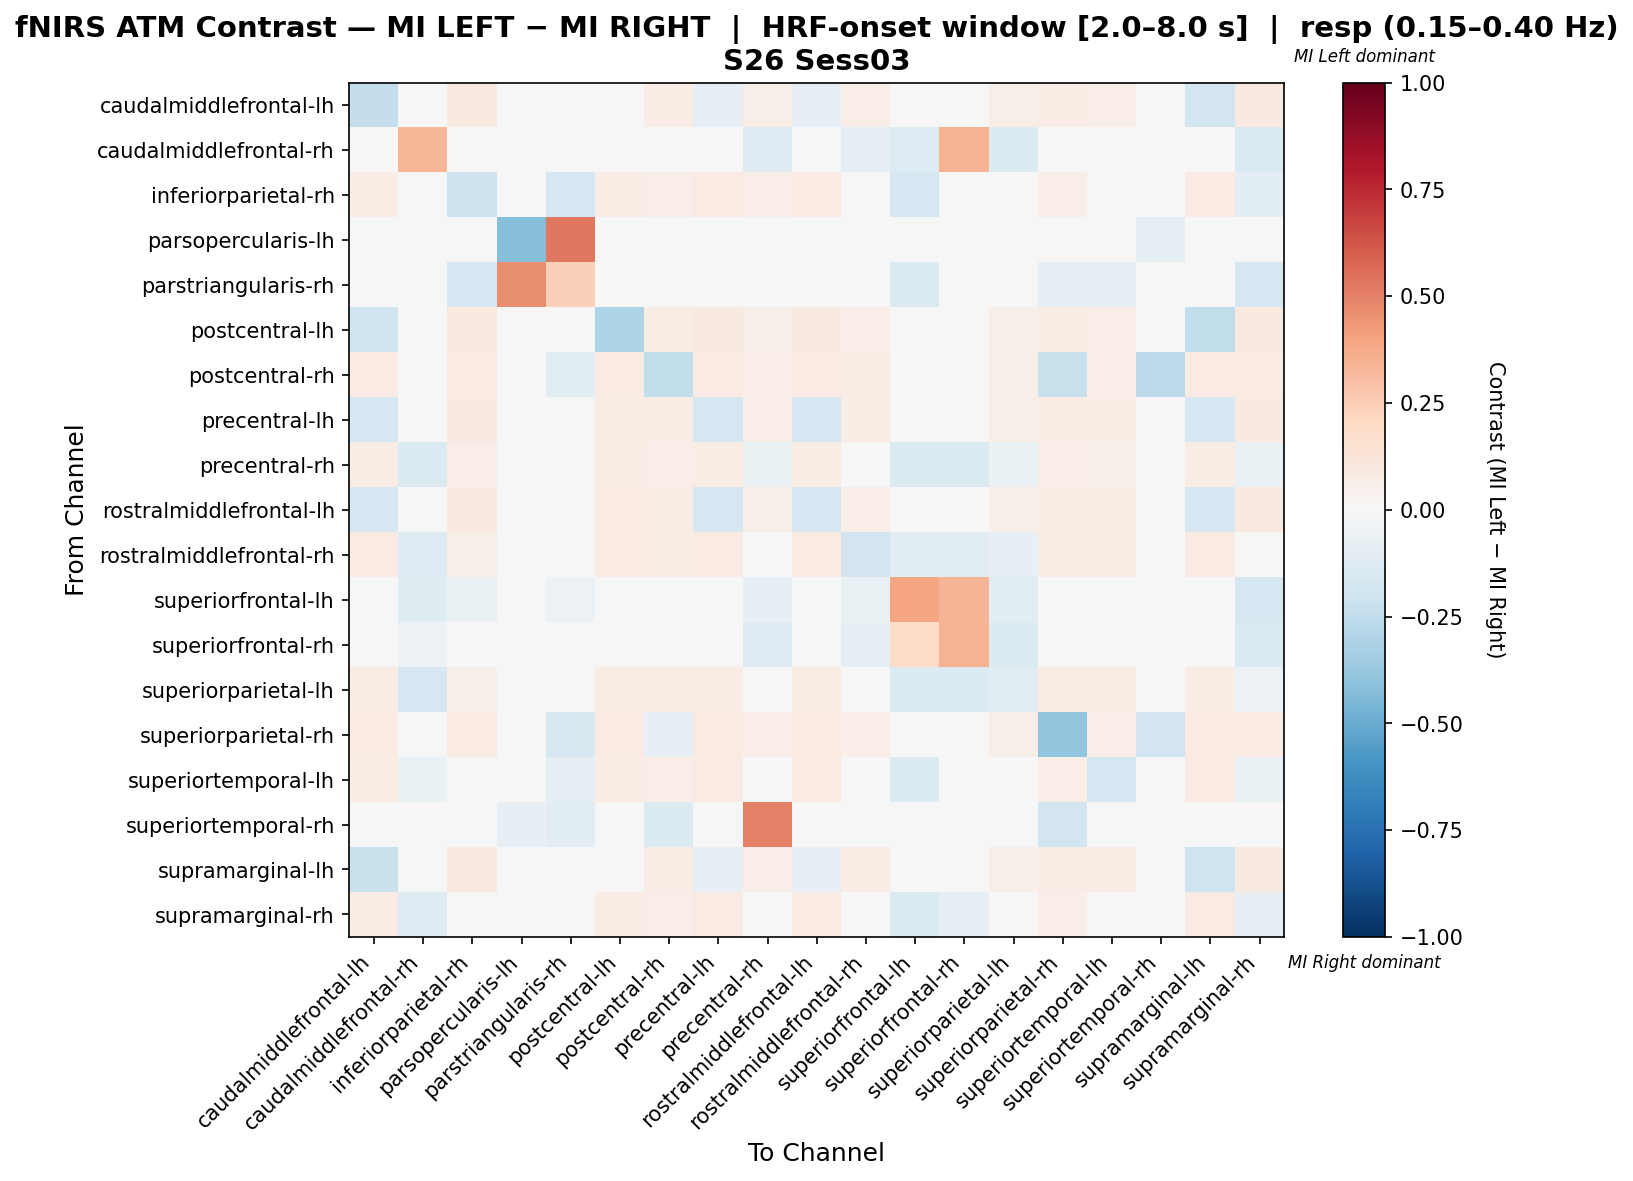

Values plotted in this chart, from the file beside it:
, caudalmiddlefrontal-lh, caudalmiddlefrontal-rh, inferiorparietal-rh, parsopercularis-lh, parstriangularis-rh, postcentral-lh, postcentral-rh, precentral-lh, precentral-rh, rostralmiddlefrontal-lh, rostralmiddlefrontal-rh, superiorfrontal-lh, superiorfrontal-rh, superiorparietal-lh, superiorparietal-rh, superiortemporal-lh, superiortemporal-rh, supramarginal-lh, supramarginal-rh
caudalmiddlefrontal-lh, -0.2363, 0.0, 0.08696, 0.0, 0.0, 0.007575, 0.07453, -0.08378, 0.06211, -0.08378, 0.06832, 0.0, 0.0, 0.0559, 0.07453, 0.06832, 0.0, -0.1813, 0.08696
caudalmiddlefrontal-rh, 0.0, 0.33, -0.01, 0.0, 0.0, 0.0, 0.0, 0.0, -0.13, 0.0, -0.09, -0.13, 0.35, -0.14, 0.0, -0.03, 0.0, 0.0, -0.15
inferiorparietal-rh, 0.07547, -0.02439, -0.2046, 0.0, -0.1707, 0.07547, 0.06918, 0.08176, 0.06289, 0.08176, 0.04479, -0.1644, 0.01258, 0.03221, 0.06918, -0.0158, 0.0, 0.08176, -0.1071
parsopercularis-lh, 0.0, 0.0, 0.0, -0.4294, 0.5294, 0.0, 0.0, 0.0, 0.0, 0.0, 0.0, 0.0, 0.0, 0.0, 0.0, 0.0, -0.1, 0.0, 0.0
parstriangularis-rh, 0.0, 0.0, -0.1667, 0.4667, 0.2417, 0.0, -0.02083, 0.0, 0.0, 0.0, 0.0, -0.1458, 0.0, 0.0, -0.08333, -0.08333, -0.04167, 0.0, -0.1667
postcentral-lh, -0.197, 0.0, 0.08696, 0.0, 0.0, -0.3081, 0.07453, 0.08696, 0.06211, 0.08696, 0.06832, 0.0, 0.0, 0.0559, 0.07453, 0.06832, 0.0, -0.2464, 0.08696
postcentral-rh, 0.08333, 0.0, 0.08333, 0.0, -0.1111, 0.08333, -0.25, 0.08333, 0.0641, 0.08333, 0.07051, 0.0, 0.0, 0.05769, -0.2194, 0.0641, -0.2593, 0.08333, 0.08333
precentral-lh, -0.1731, 0.0, 0.08974, 0.0, 0.0, 0.07692, 0.07051, -0.1667, 0.0641, -0.1667, 0.07051, 0.0, 0.00641, 0.05769, 0.07051, 0.07692, 0.0, -0.1667, 0.08974
precentral-rh, 0.07692, -0.1477, 0.06556, -0.01136, 0.0, 0.07692, 0.06923, 0.07692, -0.06678, 0.07692, -0.01031, -0.1477, -0.1477, -0.06346, 0.06923, 0.0542, 0.02308, 0.07692, -0.0708
rostralmiddlefrontal-lh, -0.1712, 0.0, 0.09091, 0.0, 0.0, 0.07879, 0.07273, -0.1652, 0.06061, -0.1652, 0.06667, 0.0, 0.006061, 0.05455, 0.07273, 0.07273, 0.0, -0.1652, 0.09091
rostralmiddlefrontal-rh, 0.08088, -0.1321, 0.06201, 0.0, 0.0, 0.08088, 0.07353, 0.08088, -0.02081, 0.08088, -0.1906, -0.1132, -0.1132, -0.08477, 0.07353, 0.07353, 0.0, 0.08088, -0.03233
superiorfrontal-lh, 0.0, -0.1215, -0.07477, 0.0, -0.05607, 0.0, 0.0, 0.0, -0.08411, 0.0, -0.07477, 0.3967, 0.3416, -0.1121, 0.0, -0.04673, 0.0, 0.0, -0.1682
superiorfrontal-rh, 0.0, -0.06093, -0.01075, 0.0, 0.0, 0.0, 0.0, 0.0, -0.129, 0.0, -0.08602, 0.1935, 0.3495, -0.1398, 0.0, 0.03405, 0.0, 0.0, -0.1505
superiorparietal-lh, 0.07759, -0.1667, 0.06243, 0.0, 0.0, 0.07759, 0.07759, 0.07759, -0.02847, 0.07759, -0.04363, -0.1364, -0.1364, -0.1129, 0.07759, 0.07759, 0.0, 0.07759, -0.05878
superiorparietal-rh, 0.0828, 0.0, 0.0828, 0.0, -0.1622, 0.0828, -0.08573, 0.0828, 0.06369, 0.0828, 0.07006, 0.0, 0.0, 0.05732, -0.3973, 0.06369, -0.1892, 0.0828, 0.0828
superiortemporal-lh, 0.07143, -0.06522, 0.0003451, 0.0, -0.08696, 0.07143, 0.06349, 0.07937, -0.02346, 0.07937, 0.04175, -0.1363, -0.04141, 0.03382, 0.06349, -0.1656, 0.0, 0.07937, -0.06487
superiortemporal-rh, 0.0, 0.0, 0.0, -0.08108, -0.1081, 0.0, -0.1351, 0.0, 0.5, 0.0, 0.0, 0.0, 0.0, 0.0, -0.1892, 0.0, 0.01351, 0.0, 0.0
supramarginal-lh, -0.2254, 0.0, 0.08974, 0.0, 0.0, -0.0161, 0.07051, -0.07946, 0.0641, -0.07946, 0.07051, 0.0, 0.00641, 0.05769, 0.07051, 0.07692, 0.0, -0.1957, 0.08974
supramarginal-rh, 0.07547, -0.128, 0.01605, 0.0, -0.048, 0.07547, 0.06918, 0.08176, -0.03311, 0.08176, 0.005182, -0.1457, -0.09942, -0.0474, 0.06918, 0.02576, 0.0, 0.08176, -0.07995
